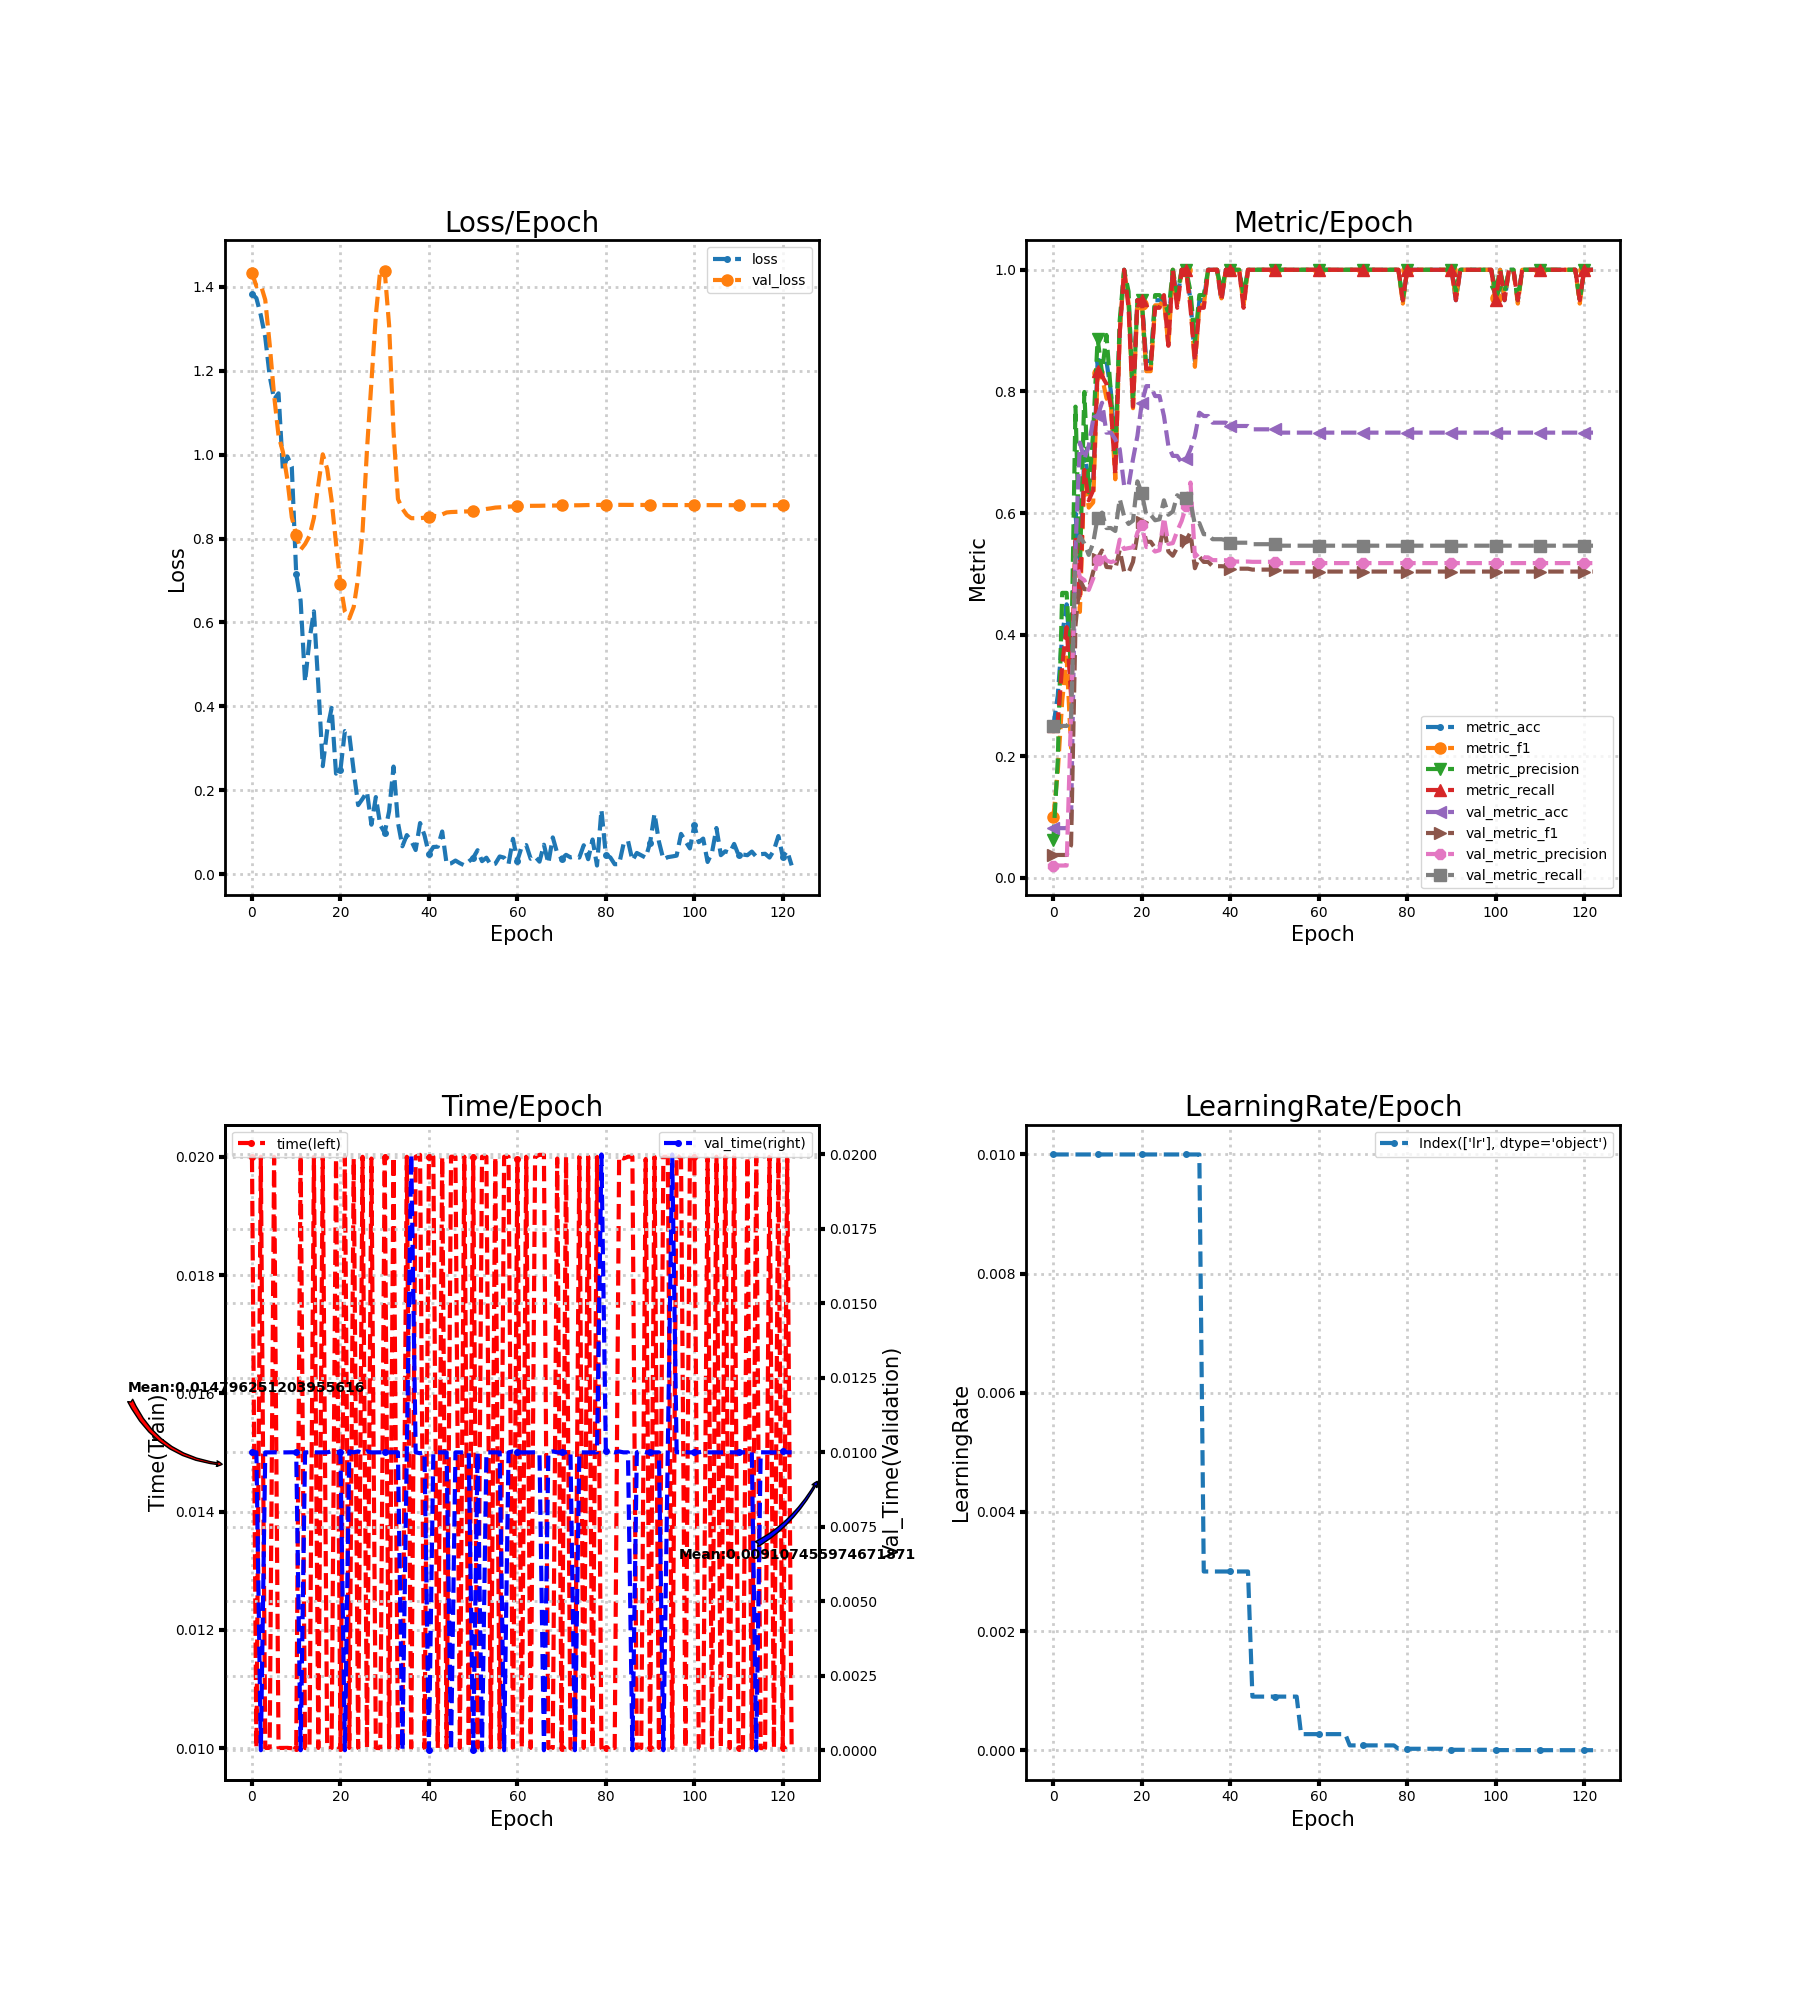

Values plotted in this chart, from the file beside it:
loss, metric_acc, metric_f1, metric_precision, metric_recall, time, lr, val_loss, val_metric_acc, val_metric_f1, val_metric_precision, val_metric_recall, val_time
1.384, 0.25, 0.1, 0.0625, 0.25, 0.02, 0.01, 1.433, 0.08197, 0.03788, 0.02049, 0.25, 0.009999
1.373, 0.3, 0.1756, 0.1944, 0.2583, 0.01, 0.01, 1.402, 0.08197, 0.03788, 0.02049, 0.25, 0.01
1.332, 0.4, 0.2911, 0.4688, 0.35, 0.02, 0.01, 1.404, 0.08197, 0.03788, 0.02049, 0.25, 0.0
1.28, 0.45, 0.3626, 0.4688, 0.4125, 0.01, 0.01, 1.369, 0.08197, 0.03788, 0.02049, 0.25, 0.009997
1.188, 0.35, 0.2138, 0.3382, 0.3, 0.01, 0.01, 1.263, 0.0929, 0.05414, 0.2707, 0.2582, 0.009998
1.132, 0.6, 0.5595, 0.775, 0.5625, 0.02, 0.01, 1.141, 0.541, 0.4154, 0.5248, 0.5383, 0.01
1.146, 0.5, 0.4375, 0.506, 0.4583, 0.01, 0.01, 1.045, 0.7158, 0.4904, 0.4949, 0.5621, 0.009997
0.9611, 0.7, 0.6675, 0.7991, 0.6708, 0.01, 0.01, 1.006, 0.6885, 0.4748, 0.4898, 0.5498, 0.009997
0.9957, 0.65, 0.609, 0.6339, 0.6208, 0.01, 0.01, 0.9406, 0.7104, 0.4747, 0.4737, 0.5312, 0.009998
0.9714, 0.65, 0.6175, 0.7333, 0.6375, 0.009999, 0.01, 0.8508, 0.7541, 0.5034, 0.4923, 0.5508, 0.01
0.715, 0.85, 0.8295, 0.8869, 0.8333, 0.01, 0.01, 0.8088, 0.7596, 0.525, 0.5222, 0.5926, 0.009997
0.6516, 0.85, 0.8236, 0.831, 0.825, 0.02004, 0.01, 0.7734, 0.7814, 0.5384, 0.5345, 0.6008, 0.0
0.4582, 0.85, 0.7891, 0.8929, 0.8125, 0.01, 0.01, 0.7869, 0.7322, 0.5114, 0.5222, 0.5754, 0.009998
0.5589, 0.8, 0.7777, 0.7976, 0.775, 0.01, 0.01, 0.8063, 0.7322, 0.5108, 0.5193, 0.5754, 0.01
0.6264, 0.7, 0.6556, 0.6917, 0.6625, 0.02, 0.01, 0.8491, 0.7213, 0.5084, 0.5216, 0.5705, 0.01
0.4495, 0.9, 0.8961, 0.9167, 0.8958, 0.01, 0.01, 0.9285, 0.7049, 0.5392, 0.5564, 0.6233, 0.009998
0.2575, 1.0, 1.0, 1.0, 1.0, 0.02, 0.01, 1.001, 0.6448, 0.5035, 0.5409, 0.5947, 0.01
0.3432, 0.95, 0.9451, 0.9643, 0.9375, 0.01, 0.01, 0.9661, 0.6448, 0.5022, 0.5425, 0.5821, 0.01
0.3962, 0.8, 0.7724, 0.7768, 0.775, 0.01, 0.01, 0.8911, 0.6885, 0.5198, 0.5437, 0.5875, 0.01003
0.2396, 0.95, 0.9444, 0.95, 0.95, 0.01997, 0.01, 0.7884, 0.7268, 0.5648, 0.568, 0.6522, 0.01
0.2488, 0.95, 0.9444, 0.95, 0.95, 0.01, 0.01, 0.6911, 0.7814, 0.586, 0.5801, 0.6324, 0.01
0.341, 0.85, 0.8333, 0.8375, 0.8375, 0.02, 0.01, 0.626, 0.8087, 0.5528, 0.5442, 0.5972, 0.0
0.3323, 0.85, 0.8333, 0.8375, 0.8375, 0.01, 0.01, 0.6095, 0.8087, 0.5528, 0.5442, 0.5972, 0.01003
0.2452, 0.95, 0.9416, 0.9583, 0.9375, 0.01997, 0.01, 0.6372, 0.7923, 0.5423, 0.5367, 0.5882, 0.01
0.1647, 0.95, 0.9416, 0.9583, 0.9375, 0.01, 0.01, 0.7067, 0.7923, 0.5441, 0.539, 0.5898, 0.01003
0.1797, 0.95, 0.9495, 0.95, 0.9583, 0.02, 0.01, 0.8175, 0.7596, 0.5778, 0.5929, 0.621, 0.009967
0.1963, 0.9, 0.875, 0.9286, 0.875, 0.01, 0.01, 1.012, 0.7104, 0.5369, 0.5493, 0.5973, 0.01003
0.1179, 1.0, 1.0, 1.0, 1.0, 0.01997, 0.01, 1.173, 0.694, 0.5298, 0.5505, 0.6025, 0.009997
0.1838, 0.95, 0.9416, 0.9583, 0.9375, 0.01, 0.01, 1.332, 0.694, 0.5434, 0.5705, 0.6293, 0.009998
0.1172, 1.0, 1.0, 1.0, 1.0, 0.01, 0.01, 1.441, 0.6831, 0.5449, 0.587, 0.6244, 0.01
0.09845, 1.0, 1.0, 1.0, 1.0, 0.02, 0.01, 1.438, 0.6885, 0.5551, 0.6109, 0.6252, 0.01
0.1501, 0.95, 0.9451, 0.9643, 0.9375, 0.01, 0.01, 1.308, 0.7049, 0.5682, 0.6502, 0.6183, 0.009998
0.2565, 0.85, 0.8405, 0.881, 0.85, 0.02, 0.01, 1.055, 0.7268, 0.5093, 0.5281, 0.5806, 0.01
0.1228, 0.95, 0.9416, 0.9583, 0.9375, 0.01, 0.01, 0.8941, 0.765, 0.5284, 0.5346, 0.5835, 0.01
0.06643, 0.95, 0.9416, 0.9583, 0.9375, 0.009999, 0.003, 0.8711, 0.7596, 0.5197, 0.5272, 0.5652, 0.0
0.09313, 1.0, 1.0, 1.0, 1.0, 0.02, 0.003, 0.8562, 0.7596, 0.5197, 0.5272, 0.5652, 0.01
0.07956, 1.0, 1.0, 1.0, 1.0, 0.01, 0.003, 0.8485, 0.7486, 0.5126, 0.5226, 0.557, 0.02
0.05752, 1.0, 1.0, 1.0, 1.0, 0.02, 0.003, 0.8486, 0.7486, 0.5126, 0.5226, 0.557, 0.01
0.1219, 0.95, 0.953, 0.9643, 0.95, 0.02003, 0.003, 0.8486, 0.7486, 0.5126, 0.5226, 0.557, 0.009969
0.09274, 1.0, 1.0, 1.0, 1.0, 0.01, 0.003, 0.8497, 0.7486, 0.5122, 0.5224, 0.5554, 0.009998
0.04799, 1.0, 1.0, 1.0, 1.0, 0.02, 0.003, 0.8517, 0.7432, 0.5086, 0.5203, 0.5513, 0.0
0.06477, 1.0, 1.0, 1.0, 1.0, 0.02, 0.003, 0.8541, 0.7432, 0.5086, 0.5203, 0.5513, 0.009999
0.06543, 1.0, 1.0, 1.0, 1.0, 0.01, 0.003, 0.8532, 0.7432, 0.5086, 0.5203, 0.5513, 0.009998
0.1017, 0.95, 0.9416, 0.9583, 0.9375, 0.02, 0.003, 0.8575, 0.7432, 0.5086, 0.5203, 0.5513, 0.009999
0.02412, 1.0, 1.0, 1.0, 1.0, 0.01, 0.003, 0.8621, 0.7432, 0.5086, 0.5203, 0.5513, 0.009996
0.02578, 1.0, 1.0, 1.0, 1.0, 0.02, 0.0009, 0.8632, 0.7377, 0.507, 0.5198, 0.5488, 0.0
0.03244, 1.0, 1.0, 1.0, 1.0, 0.02, 0.0009, 0.8636, 0.7377, 0.507, 0.5198, 0.5488, 0.009998
0.02607, 1.0, 1.0, 1.0, 1.0, 0.01, 0.0009, 0.864, 0.7377, 0.507, 0.5198, 0.5488, 0.009998
0.02114, 1.0, 1.0, 1.0, 1.0, 0.02, 0.0009, 0.8645, 0.7377, 0.507, 0.5198, 0.5488, 0.009997
0.03012, 1.0, 1.0, 1.0, 1.0, 0.01, 0.0009, 0.8647, 0.7377, 0.507, 0.5198, 0.5488, 0.009998
0.03877, 1.0, 1.0, 1.0, 1.0, 0.02, 0.0009, 0.8649, 0.7377, 0.507, 0.5198, 0.5488, 0.0
0.05711, 1.0, 1.0, 1.0, 1.0, 0.01, 0.0009, 0.867, 0.7322, 0.5038, 0.5178, 0.5464, 0.009999
0.03099, 1.0, 1.0, 1.0, 1.0, 0.02, 0.0009, 0.8688, 0.7322, 0.5038, 0.5178, 0.5464, 0.0
0.03928, 1.0, 1.0, 1.0, 1.0, 0.02, 0.0009, 0.8705, 0.7322, 0.5038, 0.5178, 0.5464, 0.009998
0.02198, 1.0, 1.0, 1.0, 1.0, 0.01, 0.0009, 0.872, 0.7322, 0.5038, 0.5178, 0.5464, 0.009998
0.02478, 1.0, 1.0, 1.0, 1.0, 0.02, 0.0009, 0.8738, 0.7322, 0.5038, 0.5178, 0.5464, 0.009999
0.04223, 1.0, 1.0, 1.0, 1.0, 0.01, 0.00027, 0.8744, 0.7322, 0.5038, 0.5178, 0.5464, 0.009996
0.03931, 1.0, 1.0, 1.0, 1.0, 0.02, 0.00027, 0.8752, 0.7322, 0.5038, 0.5178, 0.5464, 0.0
0.02417, 1.0, 1.0, 1.0, 1.0, 0.02, 0.00027, 0.8761, 0.7322, 0.5038, 0.5178, 0.5464, 0.009998
0.08422, 1.0, 1.0, 1.0, 1.0, 0.01, 0.00027, 0.8766, 0.7322, 0.5038, 0.5178, 0.5464, 0.01003
... 63 more rows
